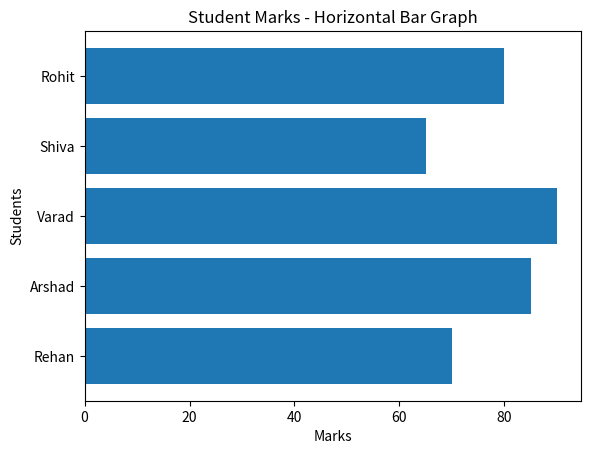

This figure's Python source:

import matplotlib.pyplot as plt

students = ["Rehan", "Arshad", "Varad", "Shiva", "Rohit"]
marks = [70, 85, 90, 65, 80]

plt.barh(students, marks)

plt.title("Student Marks - Horizontal Bar Graph")
plt.xlabel("Marks")
plt.ylabel("Students")

plt.show()
